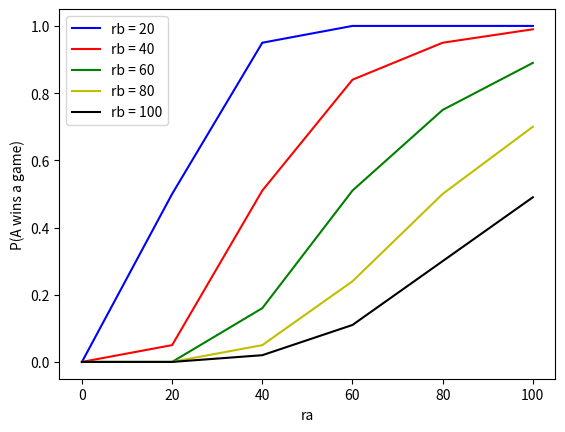

The script that saved this image:
# Getting graph for QUESTION 2


import random


def game(ra, rb):

    if ra < 0 or ra > 100 or rb < 0 or rb > 100:
        return -1
    probA = ra / (ra + rb) 
    scoreA = 0
    scoreB = 0
    time = 0
    
    while ((scoreA >= 11 or scoreB >= 11) and (abs(scoreA - scoreB) >= 2)) == False:
        
        r = random.random()
        
        if r < probA:
            scoreA += 1
            time += 26
        else:
            scoreB += 1
            time += 26

    return scoreA, scoreB, time


def winProbability(ra, rb, n):
    wins = 0
    totalGames = 0
    times = []
    for i in range(0, n-1):
        result = game(ra, rb)
        totalGames += 1
        times.append(result[2])
        if result[0] > result[1]:
            wins += 1
    prob = wins / totalGames
    averageTime = sum(times) / totalGames
    return "%.2f" % prob, "%.2f" % averageTime


print(winProbability(45, 55, 5000))



from matplotlib import pyplot as plt

'''Creates a graph that shows he results from all abilities from 0, 20, 40, ..., 100 playing each other
to see if there is any difference in probability results from similar abililties playing'''


xpoints = []
fortyrb = []
sixtyrb = []
eightyrb = []
centrb = []
ypoints = []
for i in range(0, 101, 20):
    x = winProbability(i, 20, 5000)
    xpoints.append(float(i))
    ypoints.append(float(x[0]))

for i in range(0, 101, 20):
    z = winProbability(i, 40, 5000)
    fortyrb.append(float(z[0]))

for i in range(0, 101, 20):
    y = winProbability(i, 60, 5000)
    sixtyrb.append(float(y[0]))

for i in range(0, 101, 20):
    a = winProbability(i, 80, 5000)
    eightyrb.append(float(a[0]))

for i in range(0, 101, 20):
    b = winProbability(i, 100, 5000)
    centrb.append(float(b[0]))

fig = plt.figure()
ax = fig.add_subplot(111)
ax.plot(xpoints, sorted(ypoints), 'b', label='rb = 20')
ax.plot(xpoints, sorted(fortyrb), 'r', label='rb = 40')
ax.plot(xpoints, sorted(sixtyrb), 'g', label='rb = 60')
ax.plot(xpoints, sorted(eightyrb), 'y', label='rb = 80')
ax.plot(xpoints, sorted(centrb), 'k', label='rb = 100')
plt.ylabel("P(A wins a game)")
plt.xlabel("ra")
ax.legend()
plt.show()





